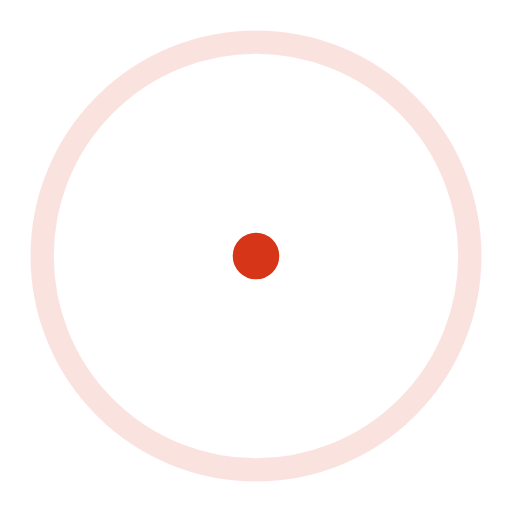
t = 0.00 s
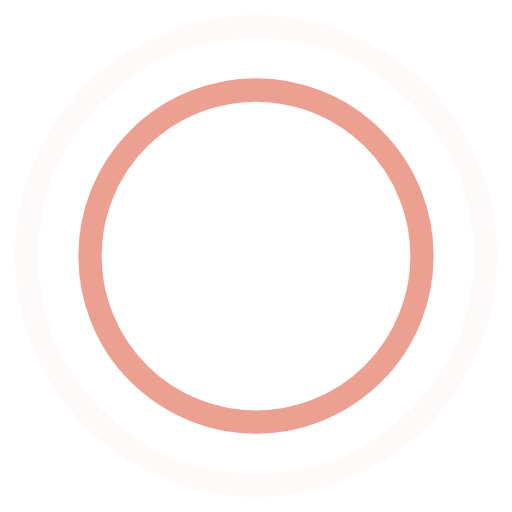
t = 0.45 s
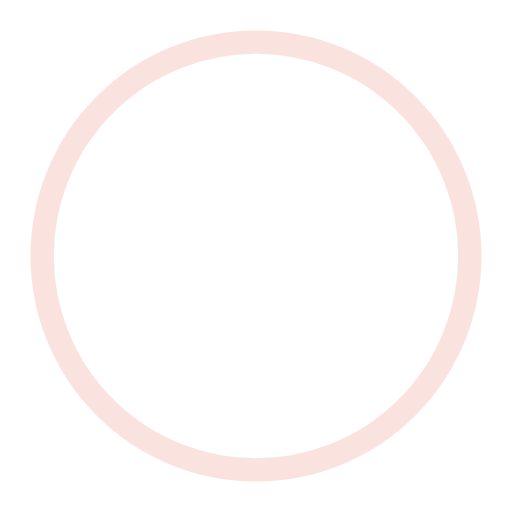
t = 0.90 s
t = 1.35 s: frame unchanged from t = 0.45 s, image omitted

The animated SVG that drew these frames (rendered in a browser with its animation timeline set to each time). Animation: 4 SMIL elements (animate=4); one cycle of 1.80 s, repeats indefinitely.

<svg width="44" height="44" viewBox="0 0 44 44"
    xmlns="http://www.w3.org/2000/svg" stroke="#d63517">
    <g fill="none" fill-rule="evenodd" stroke-width="2">
        <circle cx="22" cy="22" r="1">
            <animate attributeName="r" begin="0s" dur="1.8s" values="1; 20" calcMode="spline" keyTimes="0; 1" keySplines="0.165, 0.84, 0.44, 1" repeatCount="indefinite" />
            <animate attributeName="stroke-opacity" begin="0s" dur="1.8s" values="1; 0" calcMode="spline" keyTimes="0; 1" keySplines="0.3, 0.61, 0.355, 1" repeatCount="indefinite" />
        </circle>
        <circle cx="22" cy="22" r="1">
            <animate attributeName="r" begin="-0.9s" dur="1.8s" values="1; 20" calcMode="spline" keyTimes="0; 1" keySplines="0.165, 0.84, 0.44, 1" repeatCount="indefinite" />
            <animate attributeName="stroke-opacity" begin="-0.9s" dur="1.8s" values="1; 0" calcMode="spline" keyTimes="0; 1" keySplines="0.3, 0.61, 0.355, 1" repeatCount="indefinite" />
        </circle>
    </g>
</svg>
